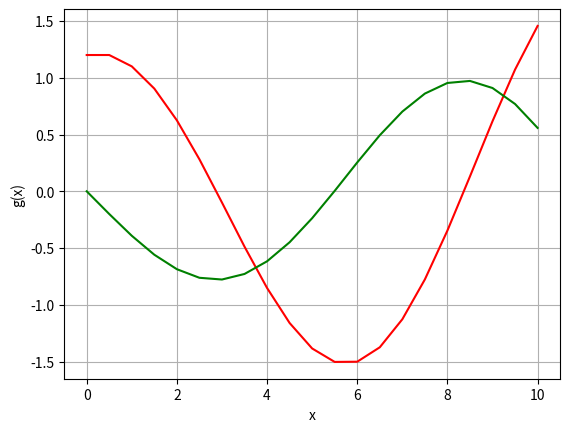

The matplotlib source for this figure:
import numpy as np # numerical python
import matplotlib.pyplot as plt # collection of functions that make matplotlib work

# functions
def gy(x, y, z):
  return z

def gz(x, y, z):
  m = 60
  c = 5
  k = 20
  return (-(c * z) - (k * y)) / m

# points
a = 0; b = 10; h = 0.5
X = a; Y = 1.2; Z = a

# endline
ndln = '\n-------------------------------------------------------------------\n'

# auxiliary array
n = int(abs((b - a) / h))
x = np.zeros(n + 1)
y = np.zeros(n + 1)
z = np.zeros(n + 1)

# initial values
x[0] = X
y[0] = Y
z[0] = Z

# Euler higherOrder
for i in range(n):
  ky = gy(x[i], y[i], z[i])
  kz = gz(x[i], y[i], z[i])
  x[i + 1] = x[i] + h
  y[i + 1] = y[i] + (ky * h)
  z[i + 1] = z[i] + (kz * h)

# output
for i in range(len(x)):
  print(f'{i}th Interation:\nx = {round(x[i])}, y = {round(y[i], 3)}, z = {round(z[i], 3)}',
        end = ndln)

# graphic
plt.plot(x, y, 'r')
plt.plot(x, z, 'g')
plt.xlabel('x')
plt.ylabel('g(x)')
plt.grid()
plt.show()